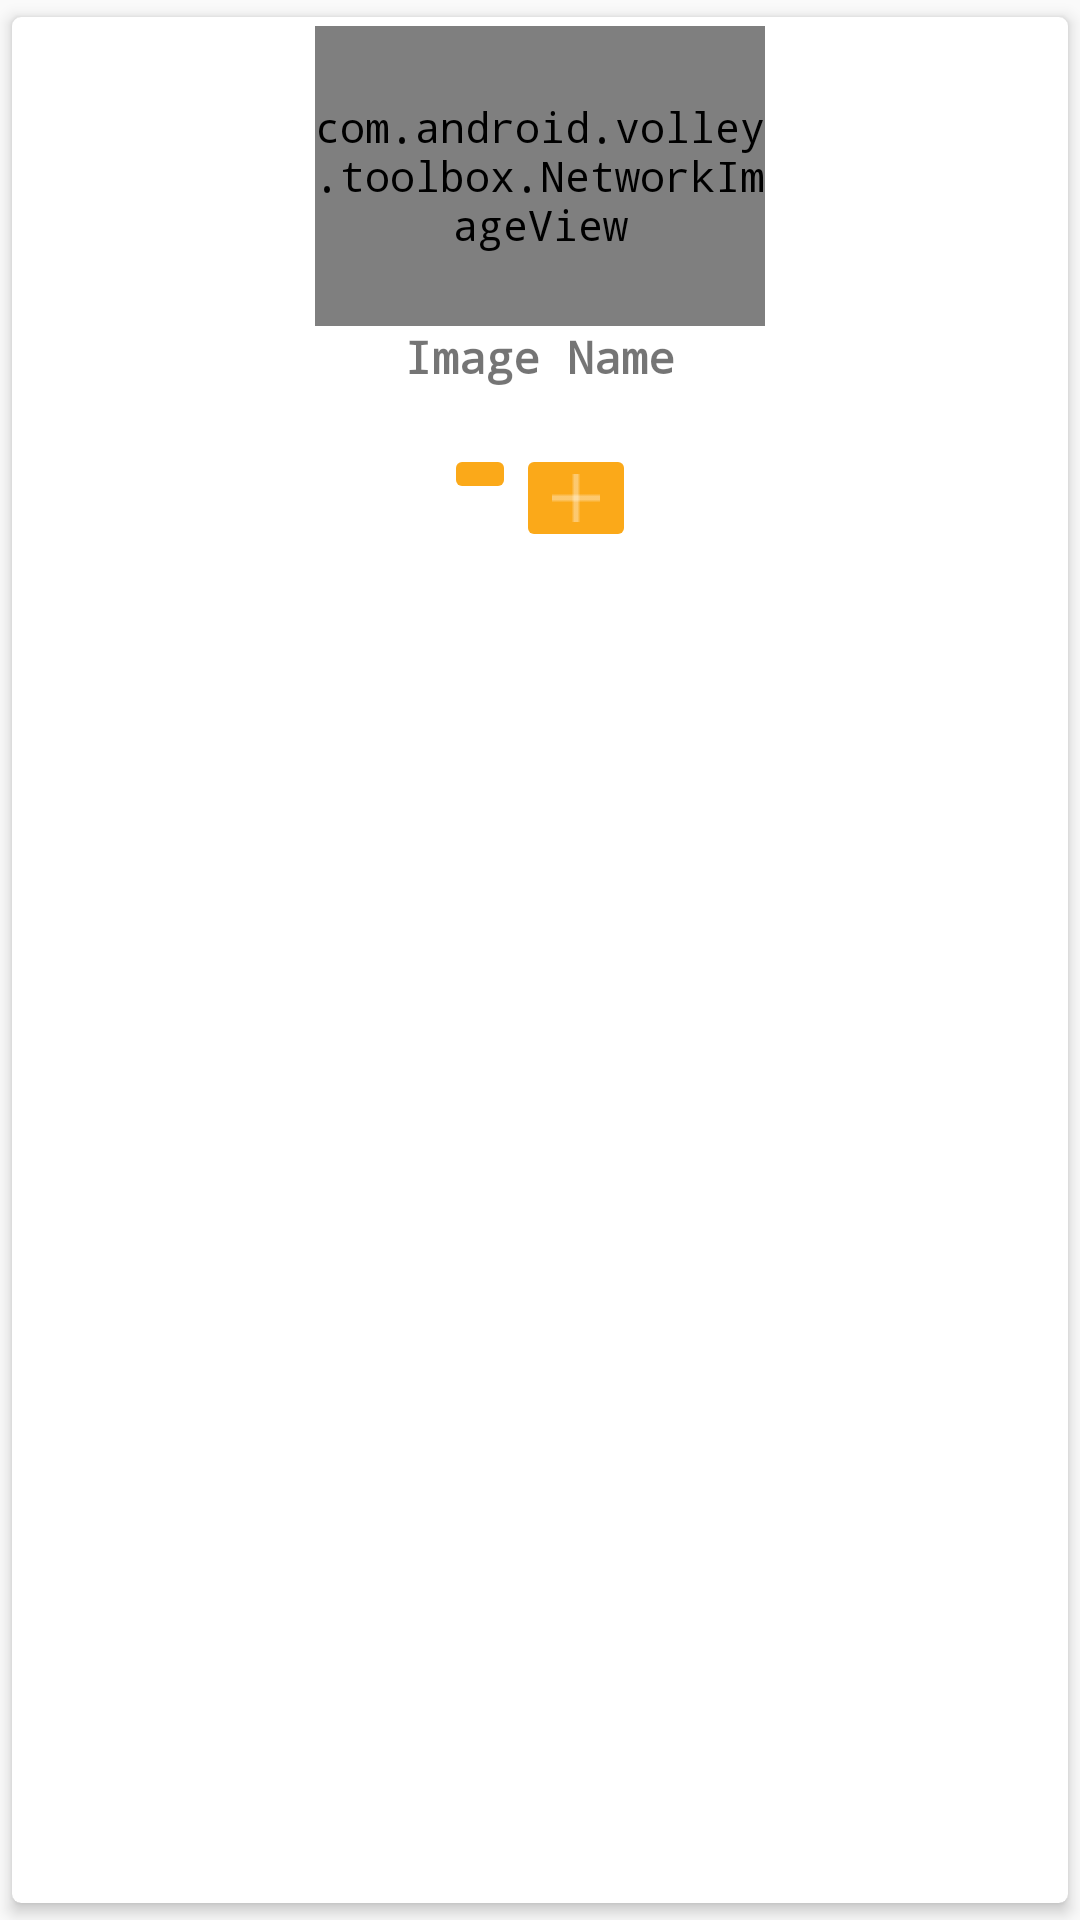

This screen was rendered from an Android layout file. Write that file and the resources it references.
<!-- AndroidManifest.xml: application theme MyMaterialTheme -->
<!-- res/layout/product_list.xml -->
<?xml version="1.0" encoding="utf-8"?>
    <android.support.v7.widget.CardView
    xmlns:android="http://schemas.android.com/apk/res/android"
    xmlns:card_view="http://schemas.android.com/apk/res-auto"
    xmlns:fab="http://schemas.android.com/tools"
        android:id="@+id/cardview1"
        android:layout_width="match_parent"
        android:layout_height="wrap_content"
        card_view:cardElevation="3dp"
        card_view:contentPadding="3dp"
        card_view:cardCornerRadius="3dp"
        card_view:cardMaxElevation="3dp"
        card_view:cardUseCompatPadding="true">

        <LinearLayout
            android:layout_width="fill_parent"
            android:layout_height="wrap_content"
            android:id="@+id/shift_parent_name"
            android:orientation="vertical">

            <com.android.volley.toolbox.NetworkImageView
                android:id="@+id/VollyNetworkImageView1"
                android:layout_width="150dp"
                android:layout_gravity="center"
                android:layout_height="100dp"
                android:src="@mipmap/ic_launcher"/>

            <LinearLayout
                android:layout_width="wrap_content"
                android:layout_height="wrap_content"
                android:orientation="vertical"
                android:layout_gravity="center">

                <TextView
                    android:layout_width="wrap_content"
                    android:layout_height="wrap_content"
                    android:layout_gravity="center"
                    android:text="Image Name"
                    android:textStyle="bold"
                    android:textSize="15dp"
                    android:id="@+id/textView_item"
                    android:layout_centerVertical="true"
                    />

                <TextView
                    android:id="@+id/price"
                    android:layout_width="wrap_content"
                    android:layout_height="wrap_content"
                    android:layout_gravity="center"
                    />

                <TextView
                    android:layout_width="wrap_content"
                    android:layout_height="wrap_content"
                    android:layout_gravity="center"
                    android:text="seller id"
                    android:id="@+id/tx_seller_id"
                    android:visibility="gone"
                    />

                <TextView
                    android:layout_width="match_parent"
                    android:layout_height="match_parent"
                    android:id="@+id/nickname"
                    android:visibility="gone"
                    />

            </LinearLayout>
            <LinearLayout
                android:layout_width="wrap_content"
                android:layout_height="wrap_content"
                android:orientation="horizontal"
                android:layout_gravity="center"
                android:layout_alignParentBottom="true">

                <ImageButton
                    android:id="@+id/addToWishList"
                    android:layout_width="wrap_content"
                    android:layout_height="wrap_content"
                    android:theme="@style/MaterialButton"
                    />

                <ImageButton
                    android:id="@+id/addToCart"
                    android:layout_width="wrap_content"
                    android:layout_height="wrap_content"
                    android:src="@drawable/add"
                    android:theme="@style/MaterialButton"
                    />

            </LinearLayout>
        </LinearLayout>
 </android.support.v7.widget.CardView>
<!-- resources referenced by this layout -->
<resources>
  <!-- drawable add: png bitmap (drawable, 350 bytes) -->
  <!-- mipmap ic_launcher: png bitmap (mipmap-hdpi, 2434 bytes) -->
  <style name="MaterialButton" parent="Theme.AppCompat.Light">
          <item name="colorControlHighlight">@color/btnHighLight</item>
          <item name="colorButtonNormal">@color/splash</item>
          <item name="android:typeface">monospace</item>
      </style>
  <style name="MyMaterialTheme" parent="MyMaterialTheme.Base">
          <item name="android:typeface">monospace</item>
      </style>
  <color name="btnHighLight">#DB8804</color>
  <color name="splash">#FBA919</color>
  <style name="MyMaterialTheme.Base" parent="Theme.AppCompat.Light.DarkActionBar">
          <item name="windowNoTitle">true</item>
          <item name="windowActionBar">false</item>
          <item name="colorPrimary">@color/colorPrimary</item>
          <item name="colorPrimaryDark">@color/colorPrimaryDark</item>
          <item name="colorAccent">@color/colorAccent</item>
          <item name="android:typeface">monospace</item>
      </style>
  <color name="colorPrimary">#3F51B5</color>
  <color name="colorPrimaryDark">#303F9F</color>
  <color name="colorAccent">#FBA919</color>
</resources>
